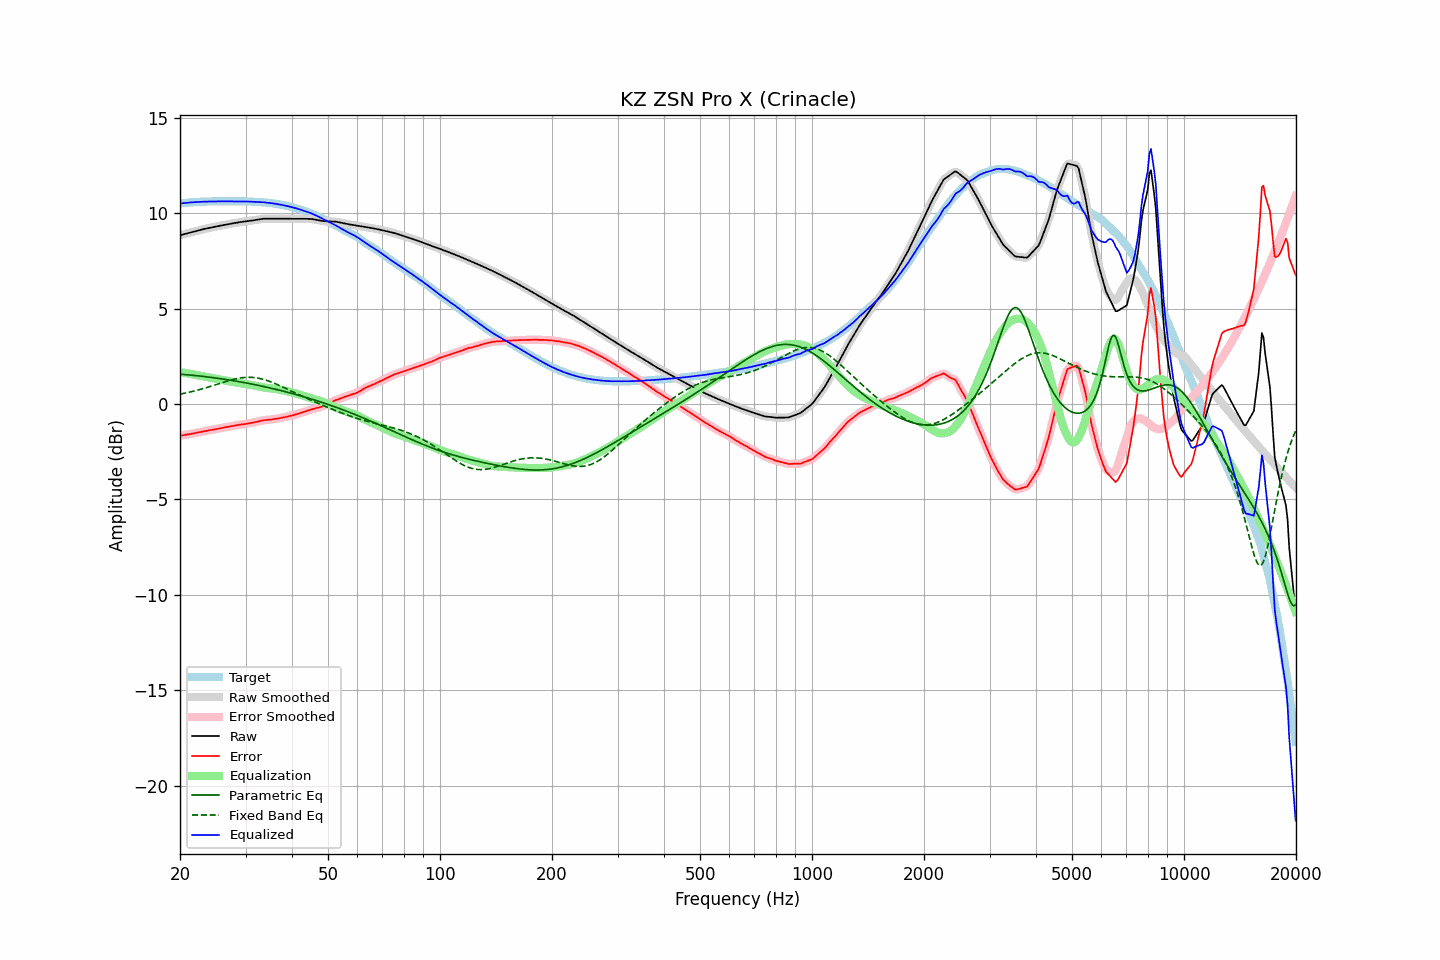

Values plotted in this chart, from the file beside it:
frequency, raw, error, smoothed, error_smoothed, equalization, parametric_eq, fixed_band_eq, equalized_raw, equalized_smoothed, target
20.00, 8.84, -1.67, 8.84, -1.67, 1.67, 1.56, 0.51, 10.51, 10.51, 10.51
20.20, 8.86, -1.65, 8.86, -1.65, 1.65, 1.55, 0.53, 10.52, 10.52, 10.52
20.40, 8.88, -1.64, 8.88, -1.64, 1.64, 1.55, 0.54, 10.52, 10.52, 10.53
20.61, 8.91, -1.63, 8.91, -1.63, 1.63, 1.54, 0.56, 10.53, 10.53, 10.54
20.81, 8.93, -1.61, 8.93, -1.61, 1.61, 1.53, 0.58, 10.54, 10.54, 10.54
21.02, 8.95, -1.60, 8.95, -1.60, 1.60, 1.52, 0.60, 10.55, 10.55, 10.55
21.23, 8.97, -1.58, 8.97, -1.58, 1.58, 1.52, 0.62, 10.56, 10.56, 10.56
21.44, 9.00, -1.57, 9.00, -1.57, 1.57, 1.51, 0.64, 10.56, 10.56, 10.57
21.66, 9.02, -1.55, 9.02, -1.55, 1.55, 1.50, 0.66, 10.57, 10.57, 10.57
21.87, 9.04, -1.54, 9.04, -1.54, 1.53, 1.49, 0.68, 10.57, 10.57, 10.58
22.09, 9.06, -1.52, 9.06, -1.52, 1.52, 1.48, 0.70, 10.58, 10.58, 10.58
22.31, 9.08, -1.50, 9.08, -1.50, 1.50, 1.47, 0.72, 10.58, 10.58, 10.59
22.54, 9.10, -1.48, 9.10, -1.49, 1.48, 1.46, 0.75, 10.59, 10.59, 10.59
22.76, 9.13, -1.47, 9.13, -1.47, 1.47, 1.45, 0.77, 10.59, 10.59, 10.60
22.99, 9.15, -1.45, 9.15, -1.45, 1.45, 1.45, 0.79, 10.60, 10.60, 10.60
23.22, 9.17, -1.43, 9.17, -1.43, 1.43, 1.44, 0.82, 10.60, 10.60, 10.60
23.45, 9.19, -1.42, 9.19, -1.42, 1.42, 1.43, 0.84, 10.60, 10.60, 10.61
23.69, 9.20, -1.40, 9.20, -1.40, 1.40, 1.42, 0.87, 10.61, 10.61, 10.61
23.92, 9.22, -1.39, 9.22, -1.39, 1.39, 1.40, 0.89, 10.61, 10.61, 10.61
24.16, 9.24, -1.37, 9.24, -1.37, 1.37, 1.39, 0.92, 10.61, 10.61, 10.61
24.40, 9.26, -1.36, 9.26, -1.36, 1.36, 1.38, 0.95, 10.61, 10.61, 10.62
24.65, 9.27, -1.34, 9.27, -1.34, 1.34, 1.37, 0.97, 10.61, 10.61, 10.62
24.89, 9.29, -1.33, 9.29, -1.33, 1.32, 1.36, 1.00, 10.62, 10.62, 10.62
25.14, 9.31, -1.31, 9.31, -1.31, 1.31, 1.35, 1.03, 10.62, 10.62, 10.62
25.39, 9.32, -1.29, 9.32, -1.29, 1.29, 1.34, 1.06, 10.62, 10.62, 10.62
25.65, 9.34, -1.28, 9.34, -1.28, 1.28, 1.32, 1.08, 10.62, 10.62, 10.62
25.91, 9.36, -1.26, 9.36, -1.26, 1.26, 1.31, 1.11, 10.62, 10.62, 10.62
26.16, 9.37, -1.24, 9.37, -1.24, 1.24, 1.30, 1.14, 10.62, 10.62, 10.62
26.43, 9.39, -1.23, 9.39, -1.23, 1.23, 1.29, 1.16, 10.62, 10.62, 10.62
26.69, 9.40, -1.21, 9.40, -1.21, 1.21, 1.27, 1.19, 10.62, 10.62, 10.62
26.96, 9.42, -1.20, 9.42, -1.20, 1.20, 1.26, 1.21, 10.62, 10.62, 10.62
27.23, 9.44, -1.18, 9.44, -1.18, 1.18, 1.25, 1.24, 10.62, 10.62, 10.62
27.50, 9.45, -1.17, 9.45, -1.17, 1.16, 1.23, 1.26, 10.62, 10.62, 10.62
27.77, 9.47, -1.15, 9.47, -1.15, 1.15, 1.22, 1.28, 10.62, 10.62, 10.62
28.05, 9.48, -1.14, 9.48, -1.14, 1.14, 1.21, 1.30, 10.62, 10.62, 10.62
28.33, 9.49, -1.12, 9.50, -1.12, 1.12, 1.19, 1.32, 10.62, 10.62, 10.62
28.62, 9.51, -1.11, 9.51, -1.11, 1.11, 1.18, 1.34, 10.62, 10.62, 10.62
28.90, 9.52, -1.09, 9.52, -1.09, 1.09, 1.16, 1.35, 10.62, 10.62, 10.62
29.19, 9.54, -1.08, 9.54, -1.08, 1.08, 1.15, 1.37, 10.62, 10.62, 10.62
29.48, 9.55, -1.07, 9.55, -1.07, 1.07, 1.13, 1.38, 10.62, 10.62, 10.62
29.78, 9.56, -1.06, 9.56, -1.06, 1.06, 1.12, 1.38, 10.61, 10.61, 10.62
30.08, 9.57, -1.05, 9.57, -1.04, 1.04, 1.10, 1.39, 10.61, 10.61, 10.62
30.38, 9.58, -1.03, 9.58, -1.03, 1.03, 1.08, 1.39, 10.61, 10.61, 10.61
30.68, 9.59, -1.02, 9.59, -1.02, 1.02, 1.07, 1.40, 10.61, 10.61, 10.61
30.99, 9.60, -1.01, 9.60, -1.00, 1.00, 1.05, 1.39, 10.60, 10.60, 10.61
31.30, 9.61, -0.98, 9.61, -0.99, 0.98, 1.04, 1.39, 10.60, 10.60, 10.60
31.61, 9.63, -0.97, 9.63, -0.97, 0.97, 1.02, 1.38, 10.59, 10.59, 10.60
31.93, 9.64, -0.95, 9.64, -0.95, 0.95, 1.00, 1.37, 10.59, 10.59, 10.59
32.24, 9.65, -0.93, 9.65, -0.93, 0.93, 0.98, 1.36, 10.58, 10.58, 10.59
32.57, 9.67, -0.91, 9.67, -0.91, 0.91, 0.97, 1.34, 10.58, 10.58, 10.58
32.89, 9.68, -0.90, 9.68, -0.89, 0.89, 0.95, 1.33, 10.57, 10.58, 10.58
33.22, 9.69, -0.87, 9.69, -0.87, 0.88, 0.93, 1.31, 10.57, 10.57, 10.57
33.55, 9.71, -0.86, 9.70, -0.86, 0.86, 0.91, 1.28, 10.57, 10.57, 10.57
33.89, 9.71, -0.85, 9.71, -0.85, 0.85, 0.89, 1.26, 10.56, 10.56, 10.56
34.23, 9.71, -0.84, 9.71, -0.84, 0.84, 0.87, 1.23, 10.55, 10.55, 10.55
34.57, 9.71, -0.83, 9.71, -0.83, 0.83, 0.86, 1.20, 10.54, 10.54, 10.54
34.92, 9.71, -0.82, 9.71, -0.82, 0.82, 0.84, 1.17, 10.53, 10.53, 10.53
35.27, 9.71, -0.82, 9.71, -0.81, 0.81, 0.82, 1.14, 10.52, 10.52, 10.53
35.62, 9.71, -0.80, 9.71, -0.80, 0.80, 0.80, 1.11, 10.51, 10.51, 10.51
35.97, 9.71, -0.79, 9.71, -0.79, 0.79, 0.78, 1.07, 10.50, 10.50, 10.50
... 635 more rows
